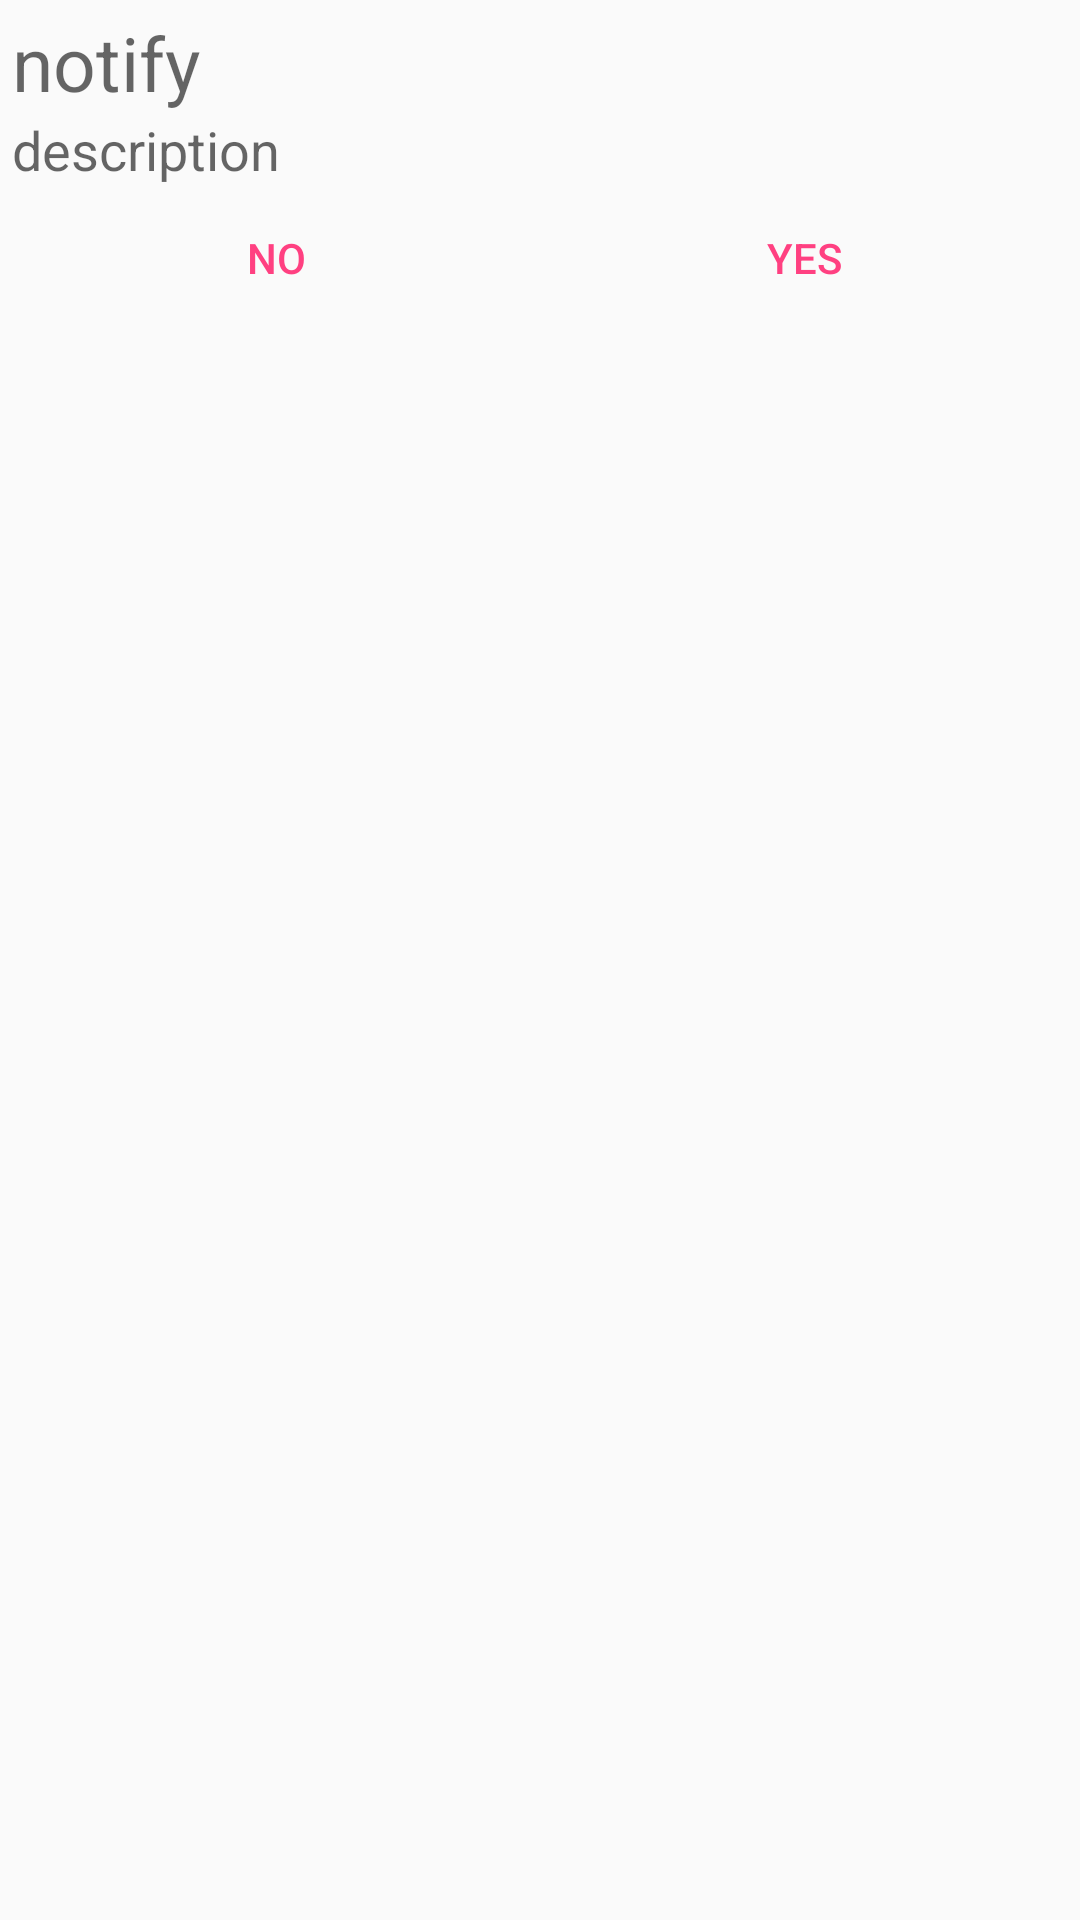

Android layout source for this screen:
<!-- AndroidManifest.xml: application theme AppTheme.NoBar -->
<!-- res/layout/activity_notify_dialog.xml -->
<?xml version="1.0" encoding="utf-8"?>
<LinearLayout
  xmlns:android="http://schemas.android.com/apk/res/android"
  android:layout_width="match_parent"
  android:layout_height="match_parent"
  android:orientation="vertical"
  android:padding="4dp" 
  android:gravity="center_horizontal">

  <ScrollView 
    android:layout_width="match_parent"
  	android:layout_height="wrap_content">
  	<LinearLayout 
  	    android:layout_width="match_parent"
  		android:layout_height="wrap_content"
  		android:orientation="vertical">
	      <TextView
	  		android:id="@+id/notify"
	  		android:textIsSelectable="true"
	  		android:layout_width="wrap_content" android:layout_height="wrap_content"
	        android:gravity="center_vertical|center_horizontal"
	        android:textAppearance="?android:attr/textAppearanceMedium"
			  android:textSize="25sp"
			  android:text="notify">
	  	  </TextView>
	  	  <TextView
	  		android:id="@+id/description"
	  		android:textIsSelectable="true"
	  		android:layout_width="wrap_content" android:layout_height="wrap_content"
	        android:gravity="left"
	        android:textAppearance="?android:attr/textAppearanceMedium"
			  android:text="description">
	  	  </TextView>

		<ImageView
			android:visibility="gone"
			android:id="@+id/codeimg"
			android:layout_width="200dp"
			android:layout_height="200dp"
			android:layout_gravity="center"
			android:gravity="center_vertical|center_horizontal"
			android:src="@mipmap/codeimg"/>
  	  </LinearLayout>
  </ScrollView>
  	
  	
    <LinearLayout style="?android:attr/buttonBarStyle"
        android:layout_width="match_parent" android:layout_height="wrap_content"
        android:measureWithLargestChild="true">
        <Button style="?android:attr/buttonBarButtonStyle" android:id="@+id/button_cancel"
            android:layout_width="wrap_content" android:layout_height="wrap_content"
            android:layout_weight="1"
            android:text="@string/IFIA_btn_no" />
        <Button style="?android:attr/buttonBarButtonStyle" android:id="@+id/button_ok"
            android:layout_width="wrap_content" android:layout_height="wrap_content"
            android:layout_weight="1"
            android:text="@string/IFIA_btn_yes" />
    </LinearLayout>
</LinearLayout>
<!-- resources referenced by this layout -->
<resources>
  <!-- mipmap codeimg: jpg bitmap (mipmap-mdpi, 17042 bytes) -->
  <string name="IFIA_btn_no">No</string>
  <string name="IFIA_btn_yes">Yes</string>
  <style name="AppTheme.NoBar" parent="AppTheme">
          <item name="android:windowNoTitle">true</item>
          
          
          <item name="android:windowFullscreen">?android:windowNoTitle</item>
      </style>
  <style name="AppTheme" parent="Theme.AppCompat.Light.NoActionBar">
          
          <item name="colorPrimary">@color/colorPrimary</item>
          <item name="colorPrimaryDark">@color/colorPrimaryDark</item>
          <item name="colorAccent">@color/colorAccent</item>
      </style>
  <color name="colorPrimary">#3F51B5</color>
  <color name="colorPrimaryDark">#303F9F</color>
  <color name="colorAccent">#FF4081</color>
</resources>
